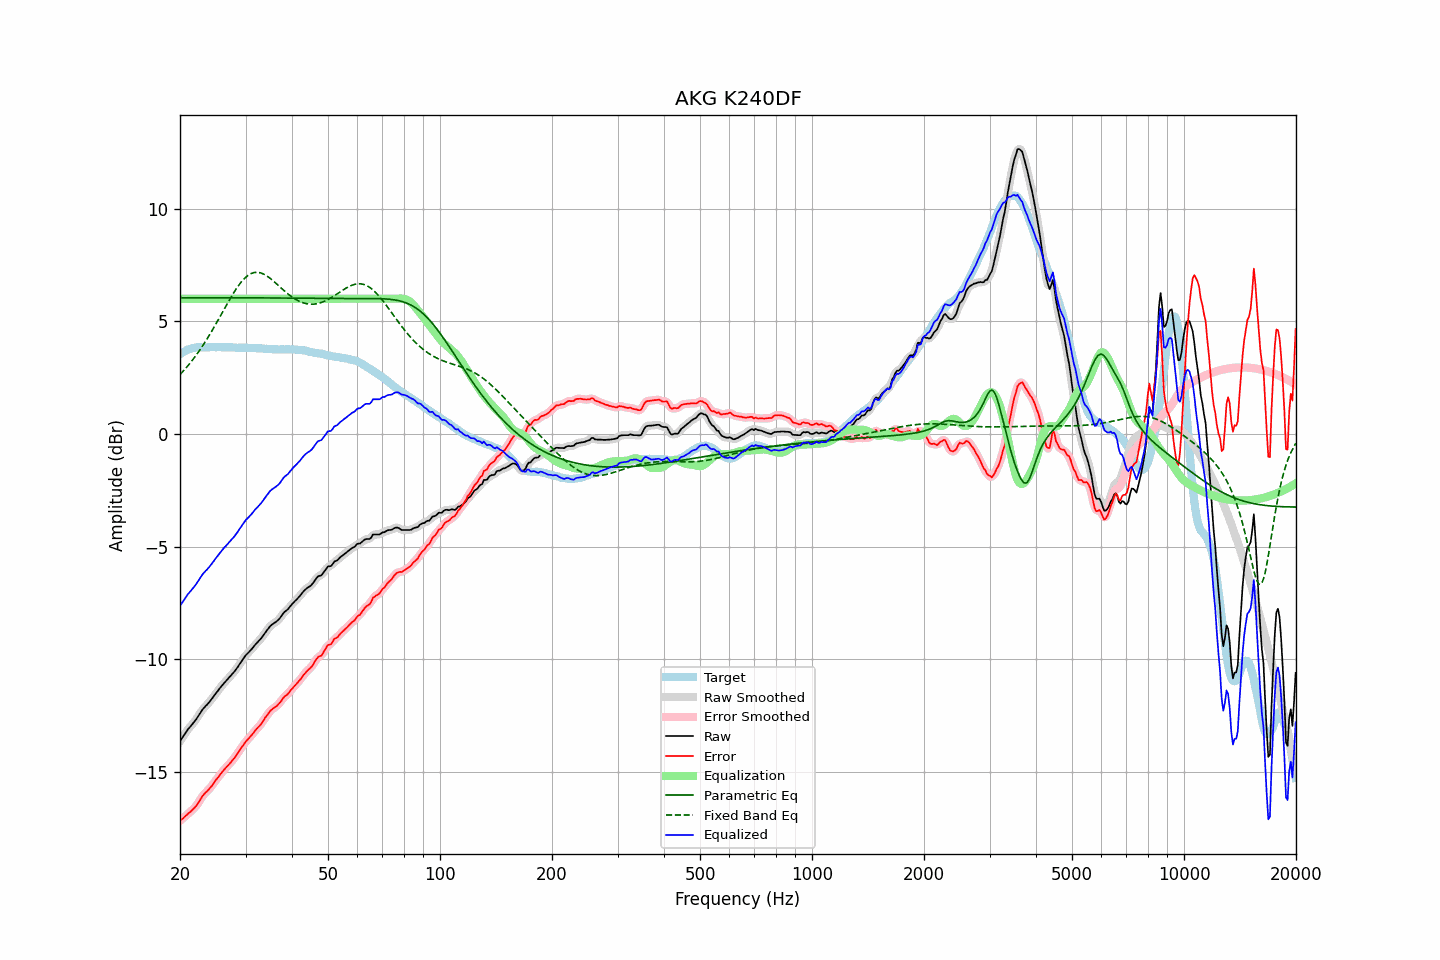

The data file committed next to this chart (first rows):
frequency, raw, error, smoothed, error_smoothed, equalization, parametric_eq, fixed_band_eq, equalized_raw, equalized_smoothed, target
20.00, -13.63, -17.17, -13.63, -17.17, 6.00, 6.05, 2.64, -7.63, -7.63, 3.54
20.20, -13.52, -17.11, -13.52, -17.11, 6.00, 6.05, 2.71, -7.52, -7.52, 3.58
20.40, -13.42, -17.06, -13.42, -17.05, 6.00, 6.05, 2.79, -7.42, -7.42, 3.63
20.61, -13.31, -16.98, -13.31, -16.98, 6.00, 6.05, 2.87, -7.31, -7.31, 3.66
20.81, -13.21, -16.92, -13.21, -16.92, 6.00, 6.05, 2.95, -7.21, -7.21, 3.71
21.02, -13.10, -16.85, -13.11, -16.86, 6.00, 6.05, 3.04, -7.10, -7.11, 3.75
21.23, -13.02, -16.79, -13.02, -16.80, 6.00, 6.05, 3.12, -7.02, -7.02, 3.77
21.44, -12.94, -16.73, -12.94, -16.73, 6.00, 6.05, 3.21, -6.94, -6.94, 3.79
21.66, -12.85, -16.66, -12.86, -16.67, 6.00, 6.05, 3.30, -6.85, -6.86, 3.81
21.87, -12.77, -16.59, -12.77, -16.59, 6.00, 6.05, 3.40, -6.77, -6.77, 3.82
22.09, -12.67, -16.51, -12.67, -16.51, 6.00, 6.05, 3.49, -6.67, -6.67, 3.84
22.31, -12.56, -16.41, -12.56, -16.41, 6.00, 6.05, 3.59, -6.56, -6.56, 3.85
22.54, -12.45, -16.30, -12.45, -16.30, 6.00, 6.05, 3.69, -6.45, -6.45, 3.85
22.76, -12.34, -16.19, -12.34, -16.19, 6.00, 6.05, 3.80, -6.34, -6.34, 3.85
22.99, -12.23, -16.07, -12.24, -16.08, 6.00, 6.05, 3.90, -6.23, -6.24, 3.84
23.22, -12.15, -15.99, -12.15, -15.99, 6.00, 6.05, 4.01, -6.15, -6.15, 3.84
23.45, -12.07, -15.91, -12.07, -15.91, 6.00, 6.05, 4.12, -6.07, -6.07, 3.84
23.69, -12.00, -15.85, -12.00, -15.84, 6.00, 6.05, 4.24, -6.00, -6.00, 3.85
23.92, -11.92, -15.76, -11.92, -15.77, 6.00, 6.05, 4.35, -5.92, -5.92, 3.84
24.16, -11.83, -15.68, -11.83, -15.69, 6.00, 6.05, 4.47, -5.83, -5.83, 3.85
24.40, -11.74, -15.60, -11.74, -15.59, 6.00, 6.05, 4.59, -5.74, -5.74, 3.86
24.65, -11.64, -15.49, -11.64, -15.50, 6.00, 6.05, 4.72, -5.64, -5.64, 3.85
24.89, -11.54, -15.39, -11.55, -15.40, 6.00, 6.05, 4.84, -5.54, -5.55, 3.85
25.14, -11.45, -15.30, -11.45, -15.30, 6.00, 6.05, 4.97, -5.45, -5.45, 3.85
25.39, -11.36, -15.22, -11.36, -15.21, 6.00, 6.05, 5.09, -5.36, -5.36, 3.86
25.65, -11.26, -15.12, -11.26, -15.12, 6.00, 6.05, 5.22, -5.26, -5.26, 3.86
25.91, -11.17, -15.02, -11.18, -15.03, 6.00, 6.05, 5.35, -5.17, -5.18, 3.85
26.16, -11.09, -14.94, -11.09, -14.94, 6.00, 6.05, 5.48, -5.09, -5.09, 3.85
26.43, -11.01, -14.86, -11.01, -14.85, 6.00, 6.05, 5.61, -5.01, -5.01, 3.84
26.69, -10.93, -14.77, -10.93, -14.78, 6.00, 6.05, 5.73, -4.93, -4.93, 3.84
26.96, -10.85, -14.70, -10.85, -14.70, 6.00, 6.05, 5.86, -4.85, -4.85, 3.85
27.23, -10.77, -14.62, -10.77, -14.62, 6.00, 6.05, 5.98, -4.77, -4.77, 3.85
27.50, -10.69, -14.54, -10.69, -14.54, 6.00, 6.04, 6.10, -4.69, -4.69, 3.85
27.77, -10.61, -14.45, -10.61, -14.45, 6.00, 6.04, 6.22, -4.61, -4.61, 3.84
28.05, -10.53, -14.37, -10.53, -14.36, 6.00, 6.04, 6.33, -4.53, -4.53, 3.84
28.33, -10.43, -14.26, -10.43, -14.26, 6.00, 6.04, 6.44, -4.43, -4.43, 3.83
28.62, -10.33, -14.16, -10.33, -14.16, 6.00, 6.04, 6.55, -4.33, -4.33, 3.82
28.90, -10.22, -14.05, -10.22, -14.05, 6.00, 6.04, 6.64, -4.22, -4.22, 3.83
29.19, -10.12, -13.94, -10.12, -13.95, 6.00, 6.04, 6.74, -4.12, -4.12, 3.82
29.48, -10.01, -13.85, -10.01, -13.84, 6.00, 6.04, 6.82, -4.01, -4.01, 3.84
29.78, -9.91, -13.74, -9.91, -13.74, 6.00, 6.04, 6.90, -3.91, -3.91, 3.83
30.08, -9.81, -13.65, -9.82, -13.65, 6.00, 6.04, 6.96, -3.81, -3.82, 3.83
30.38, -9.74, -13.57, -9.74, -13.57, 6.00, 6.04, 7.02, -3.74, -3.74, 3.82
30.68, -9.67, -13.49, -9.67, -13.49, 6.00, 6.04, 7.07, -3.67, -3.67, 3.82
30.99, -9.59, -13.41, -9.59, -13.41, 6.00, 6.04, 7.11, -3.59, -3.59, 3.82
31.30, -9.51, -13.33, -9.51, -13.33, 6.00, 6.04, 7.14, -3.51, -3.51, 3.82
31.61, -9.42, -13.24, -9.42, -13.24, 6.00, 6.04, 7.16, -3.42, -3.42, 3.81
31.93, -9.33, -13.15, -9.34, -13.15, 6.00, 6.04, 7.17, -3.33, -3.34, 3.81
32.24, -9.26, -13.06, -9.26, -13.07, 6.00, 6.04, 7.18, -3.26, -3.26, 3.80
32.57, -9.18, -12.99, -9.18, -12.99, 6.00, 6.04, 7.17, -3.18, -3.18, 3.81
32.89, -9.11, -12.92, -9.11, -12.91, 6.00, 6.04, 7.15, -3.11, -3.11, 3.80
33.22, -9.02, -12.81, -9.02, -12.81, 6.00, 6.04, 7.13, -3.02, -3.02, 3.79
33.55, -8.92, -12.71, -8.92, -12.71, 6.00, 6.04, 7.10, -2.92, -2.92, 3.79
33.89, -8.81, -12.59, -8.82, -12.60, 6.00, 6.04, 7.06, -2.81, -2.82, 3.78
34.23, -8.72, -12.51, -8.72, -12.50, 6.00, 6.04, 7.02, -2.72, -2.72, 3.78
34.57, -8.63, -12.40, -8.62, -12.40, 6.00, 6.04, 6.97, -2.63, -2.62, 3.77
34.92, -8.53, -12.30, -8.54, -12.31, 6.00, 6.04, 6.91, -2.53, -2.54, 3.77
35.27, -8.47, -12.24, -8.47, -12.24, 6.00, 6.04, 6.86, -2.47, -2.47, 3.76
35.62, -8.42, -12.18, -8.42, -12.18, 6.00, 6.04, 6.80, -2.42, -2.42, 3.76
35.97, -8.37, -12.13, -8.37, -12.13, 6.00, 6.04, 6.73, -2.37, -2.37, 3.76
... 635 more rows
